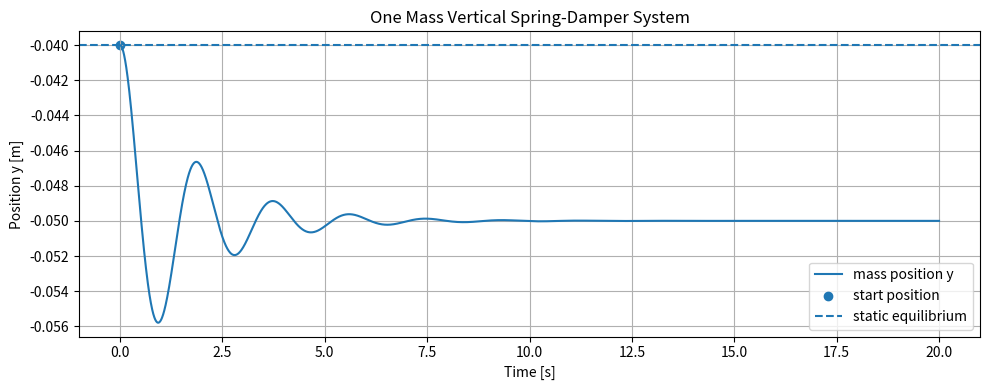
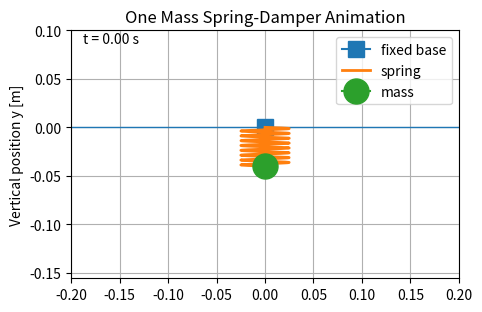

These charts were generated, in order, by the following Python code:
"""
One Point Mass Vertical Spring-Damper Simulator
==============================================

System:
    Base is fixed at y = 0.
    One point mass is connected to the base by one spring-damper.

Coordinate convention:
    y is a signed vertical coordinate.
    Positive y points upward.
    Negative y points downward.

Therefore, if the mass is hanging below the base, its y position is negative.
For example:
    base: y = 0
    mass: y = -0.04

This simulator uses geometric spring length:
    spring length = abs(y)

So if:
    y0 = -L
    v0 = 0
    g = 0

then the spring is exactly at rest length and the system is exactly static.

Run:
    python one_mass_vertical_spring_simulator.py

Dependencies:
    numpy
    scipy
    matplotlib

Install if needed:
    pip install numpy scipy matplotlib
"""

import numpy as np
import matplotlib.pyplot as plt
from matplotlib.animation import FuncAnimation
from scipy.integrate import solve_ivp
from dataclasses import dataclass


# ============================================================
# User Settings
# ============================================================

@dataclass
class SimulationSettings:
    # Physical parameters
    m: float = 0.0855        # kg, mass
    k: float = 1.0           # N/m, spring stiffness
    c: float = 0.1           # N*s/m, damping coefficient
    L: float = 0.04          # m, spring rest length
    g: float = 0.0           # m/s^2, gravity magnitude. Gravity force is downward, so force = -m*g.

    # Initial conditions
    # Because positive y is upward, hanging below the base means negative y.
    y0: float = -0.04        # m, initial position
    v0: float = 0.0          # m/s, initial velocity

    # Simulation time
    t_start: float = 0.0
    t_end: float = 20.0
    num_points: int = 3000

    # Optional external force pulse
    # Positive force points upward.
    # Negative force points downward.
    force_amplitude: float = 0.0
    force_start_time: float = 0.0
    force_end_time: float = 0.0

    # Plot and animation controls
    show_animation: bool = True
    animation_speed: float = 1.0
    save_animation: bool = False
    animation_filename: str = "one_mass_vertical_animation.gif"


# ============================================================
# Simulator
# ============================================================

class OneMassVerticalSpringSimulator:
    def __init__(self, settings: SimulationSettings):
        self.s = settings
        self.t_eval = np.linspace(self.s.t_start, self.s.t_end, self.s.num_points)
        self.solution = None

    @staticmethod
    def safe_unit(value: float, fallback: float = -1.0):
        """
        Return the 1D direction of the spring.

        If the mass is below the base, y < 0 and unit = -1.
        If the mass is above the base, y > 0 and unit = +1.
        The fallback prevents division by zero when y is exactly 0.
        """
        if abs(value) < 1e-12:
            return fallback
        return np.sign(value)

    def external_force(self, t: float):
        """
        Optional rectangular pulse force.

        Positive force points upward.
        Negative force points downward.
        """
        if self.s.force_start_time <= t <= self.s.force_end_time:
            return self.s.force_amplitude
        return 0.0

    def dynamics(self, t: float, state: np.ndarray):
        """
        State vector:
            state = [y, v]

        Coordinate convention:
            y > 0 means above the base.
            y < 0 means below the base.
            Gravity points in the negative-y direction.
        """
        y, v = state
        s = self.s

        # Spring geometry
        r = y - 0.0               # signed vector from base to mass
        length = abs(r)           # actual spring length
        unit = self.safe_unit(r)  # direction from base to mass

        # Spring extension
        extension = length - s.L

        # Velocity projected along spring direction
        relative_speed = v * unit

        # Spring-damper force on the mass
        # If the spring is stretched, it pulls the mass back toward the base.
        F_spring_damper = -(s.k * extension + s.c * relative_speed) * unit

        # Gravity force
        F_gravity = -s.m * s.g

        # Optional external force
        F_external = self.external_force(t)

        # Total force and acceleration
        F_total = F_spring_damper + F_gravity + F_external
        a = F_total / s.m

        return np.array([v, a], dtype=float)

    def run(self):
        """Solve the ODE system."""
        initial_state = np.array([self.s.y0, self.s.v0], dtype=float)

        # Print initial acceleration to verify static cases.
        initial_derivative = self.dynamics(self.s.t_start, initial_state)
        print("Initial acceleration check:")
        print(f"  a(0) = {initial_derivative[1]: .12e} m/s^2")

        self.solution = solve_ivp(
            fun=self.dynamics,
            t_span=(self.s.t_start, self.s.t_end),
            y0=initial_state,
            t_eval=self.t_eval,
            method="RK45",
            rtol=1e-9,
            atol=1e-12,
        )

        if not self.solution.success:
            raise RuntimeError(f"ODE solver failed: {self.solution.message}")

        return self.solution

    def static_equilibrium_position(self, hanging_down=True):
        """
        Static equilibrium under gravity.

        Positive y = upward.
        Gravity points downward.

        For a hanging mass below the base:
            spring extension = m*g/k
            equilibrium length = L + m*g/k
            y_eq = -(L + m*g/k)
        """
        s = self.s
        extension_eq = s.m * s.g / s.k
        length_eq = s.L + extension_eq
        direction = -1.0 if hanging_down else 1.0
        y_eq = direction * length_eq
        return y_eq

    def get_results(self):
        """Return time, position, velocity, and acceleration."""
        if self.solution is None:
            raise RuntimeError("Run the simulation first using simulator.run().")

        t = self.solution.t
        y, v = self.solution.y

        acceleration = np.array([
            self.dynamics(ti, self.solution.y[:, i])[1]
            for i, ti in enumerate(t)
        ])

        return t, y, v, acceleration

    def spring_length_and_extension(self, y):
        """Compute geometric spring length and extension."""
        length = np.abs(y)
        extension = length - self.s.L
        return length, extension

    def plot_results(self):
        """Plot position."""
        t, y, v, a = self.get_results()
        y_eq = self.static_equilibrium_position(hanging_down=True)
        length, extension = self.spring_length_and_extension(y)

        print("Starting position check:")
        print(f"  y_start = {y[0]: .12f} m")
        print(f"  spring length start = {length[0]: .12f} m")
        print(f"  spring extension start = {extension[0]: .12e} m")

        fig, ax = plt.subplots(figsize=(10, 4))

        ax.plot(t, y, label="mass position y")
        ax.scatter([t[0]], [y[0]], marker="o", label="start position")
        ax.axhline(y_eq, linestyle="--", label="static equilibrium")
        ax.set_xlabel("Time [s]")
        ax.set_ylabel("Position y [m]")
        ax.set_title("One Mass Vertical Spring-Damper System")
        ax.grid(True)
        ax.legend()

        plt.tight_layout()
        plt.show()

    def animate(self):
        """Animate the one-mass vertical system."""
        if self.solution is None:
            raise RuntimeError("Run the simulation first using simulator.run().")

        t, y, *_ = self.get_results()

        # Downsample for smoother animation performance
        step = max(1, len(t) // 600)
        t_anim = t[::step]
        y_anim = y[::step]

        y_min = min(np.min(y_anim), 0.0) - 0.1
        y_max = max(np.max(y_anim), 0.0) + 0.1

        fig, ax = plt.subplots(figsize=(5, 8))
        ax.set_xlim(-0.2, 0.2)
        ax.set_ylim(y_min, y_max)
        ax.set_aspect("equal", adjustable="box")
        ax.grid(True)
        ax.set_title("One Mass Spring-Damper Animation")
        ax.set_ylabel("Vertical position y [m]")

        ax.axhline(0.0, linewidth=1)
        base_point, = ax.plot([0], [0], marker="s", markersize=12, label="fixed base")
        spring_line, = ax.plot([], [], linewidth=2, label="spring")
        mass_point, = ax.plot([], [], marker="o", markersize=18, label="mass")
        time_text = ax.text(0.03, 0.95, "", transform=ax.transAxes)
        ax.legend(loc="best")

        def make_spring_x(y_start, y_end, amplitude=0.025, coils=8):
            ys = np.linspace(y_start, y_end, 200)
            xs = amplitude * np.sin(np.linspace(0, 2 * np.pi * coils, 200))
            xs[0] = 0.0
            xs[-1] = 0.0
            return xs, ys

        def update(frame):
            y_now = y_anim[frame]
            x_s, y_s = make_spring_x(0.0, y_now)

            spring_line.set_data(x_s, y_s)
            mass_point.set_data([0], [y_now])
            time_text.set_text(f"t = {t_anim[frame]:.2f} s")

            return spring_line, mass_point, time_text

        interval_ms = 1000 * (t_anim[1] - t_anim[0]) / self.s.animation_speed if len(t_anim) > 1 else 20
        anim = FuncAnimation(
            fig,
            update,
            frames=len(t_anim),
            interval=interval_ms,
            blit=True,
        )

        if self.s.save_animation:
            anim.save(self.s.animation_filename, writer="pillow", fps=30)
            print(f"Animation saved to: {self.s.animation_filename}")

        plt.show()
        return anim


# ============================================================
# Main Run Script
# ============================================================

if __name__ == "__main__":
    settings = SimulationSettings(
        # Mass
        m=0.0855,

        # Spring-damper
        k=1.0,
        c=0.1,
        L=0.04,

        # Gravity
        # If g=0 and y0=-L with v0=0, the mass stays perfectly static.
        g=0.0,

        # Initial condition
        y0=-0.04,
        v0=0.0,

        # Time
        t_end=20.0,
        num_points=3000,

        # Optional external force pulse
        force_amplitude=-0.01,
        force_start_time=0.0,
        force_end_time=100000,

        # Animation
        show_animation=True,
        save_animation=False,
    )

    simulator = OneMassVerticalSpringSimulator(settings)
    simulator.run()

    y_eq = simulator.static_equilibrium_position(hanging_down=True)
    print("Static equilibrium position:")
    print(f"  y_eq = {y_eq:.12f} m")

    simulator.plot_results()

    if settings.show_animation:
        simulator.animate()
